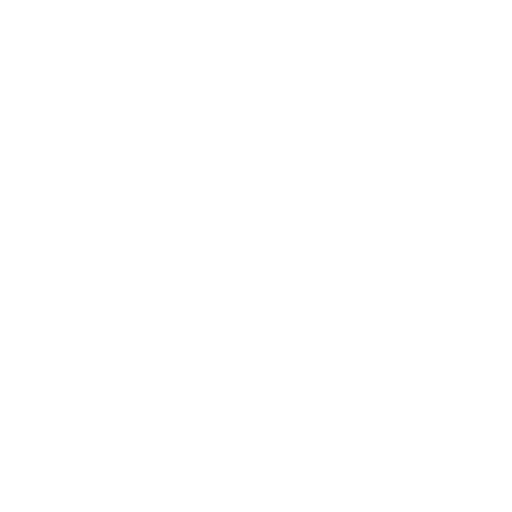
t = 0.00 s
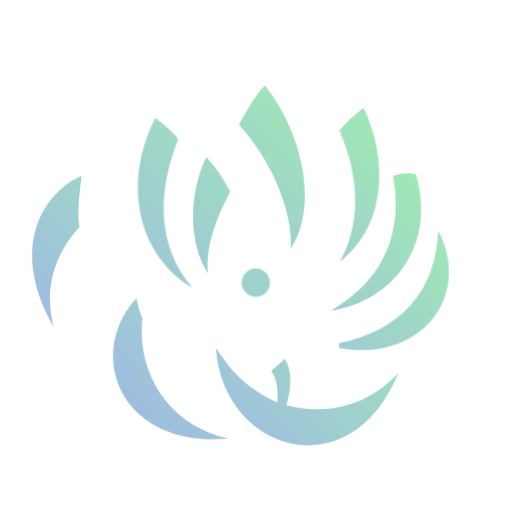
t = 0.38 s
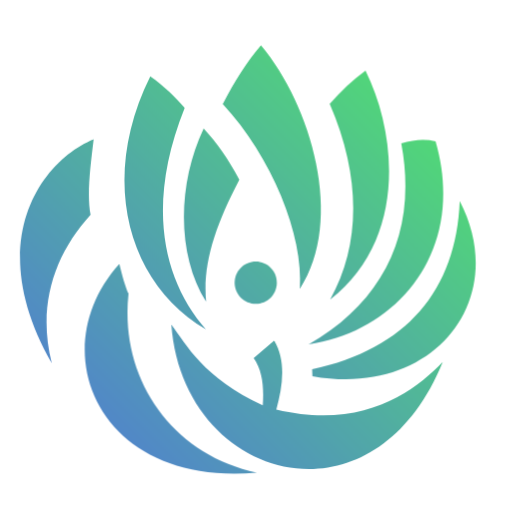
t = 0.75 s
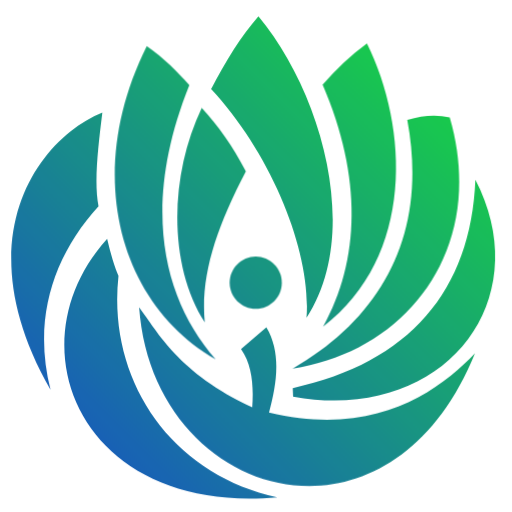
t = 1.13 s
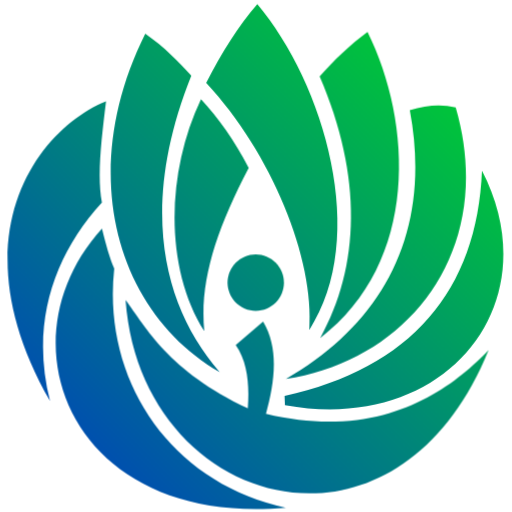
t = 1.50 s

The animated SVG that drew these frames (rendered in a browser with its animation timeline set to each time). Animation: 1 CSS @keyframes rule; one cycle of 1.50 s.

<svg width="700" height="700" viewBox="0 0 800 800" xmlns="http://www.w3.org/2000/svg">
  <defs>
    <linearGradient id="grad1" x2="0" y1="0" x1="800" y2="800" gradientUnits="userSpaceOnUse">
      <stop offset="0%" stop-color="hsl(120,100%,50%)"/>
      <stop offset="100%" stop-color="hsl(240,100%,50%)"/>
    </linearGradient>
  </defs>
  <g transform="translate(-380,-273) scale(1.50)">
    <!-- animate each petal group -->
      <g class="petal">
        <path fill="url(#grad1)" d="M384.12,494.55 C399.29,710.43 663.7,789.11 762.24,546.48 C723.86,586.56 651.84,642.22 530.34,613.1 C539.25,580.29 544.29,545.53 527.35,517.04 L498.8,541.44 C511.48,559.51 513.13,583.39 511.41,607.28 C428.39,568.32 405.25,522.82 384.12,494.55 Z"/>
      </g>
      <g class="petal">
        <path fill="url(#grad1)" d="M549.72,594.49 C680.82,565.97 750.35,484.83 755.33,359.88 C826.61,497.41 718.83,634.85 550.11,604.1 L549.72,594.49 Z"/>
      </g>
      <g class="petal">
        <path fill="url(#grad1)" d="M551.13,576.62 C680.36,557.18 770.71,440.92 727.97,293.74 Q705.96,288.54 680.16,296.69 C703.86,423.17 652.95,518.05 551.13,576.62 Z"/>
      </g>
      <g class="petal">
        <path fill="url(#grad1)" d="M586.87,534.22 C690.52,454.66 682.92,309.71 636.19,215.25 C617.9,228.68 601.45,244.4 586.28,261.62 C631.42,366.04 628.31,460.02 586.87,534.22 Z"/>
      </g>
      <g class="petal">
        <path fill="url(#grad1)" d="M575.49,525.81 C638.58,429.29 591.18,269.63 521.36,186.35 C501.93,208.66 484.38,236.76 468.1,268.31 C536.18,341.49 581.18,451.53 575.49,525.81 Z"/>
      </g>
      <g class="petal">
        <path fill="url(#grad1)" d="M549.06,476.47 C549.06,492.67 535.93,505.81 519.72,505.81 C503.51,505.81 490.37,492.67 490.37,476.47 C490.37,460.26 503.51,447.12 519.72,447.12 C535.93,447.12 549.06,460.26 549.06,476.47 Z"/>
      </g>
      <g class="petal">
        <path fill="url(#grad1)" d="M466.11,526.85 C425.38,463.17 425.52,363.44 462.67,285.35 C480.81,304.84 497.48,328.39 512.37,356.86 C478.37,421.87 461.12,474.91 466.11,526.85 Z"/>
      </g>
      <g class="petal">
        <path fill="url(#grad1)" d="M482.23,569.56 C374.19,507.4 332.42,361.67 404.64,216.93 C424.93,231.07 439.36,246.16 452.59,260.84 C397.48,398.3 423.52,502.64 482.23,569.56 Z"/>
      </g>
      <g class="petal">
        <path fill="url(#grad1)" d="M372.35,461.59 C368.05,451.98 363.61,436.83 359.57,419.92 C252.15,538.14 327.76,730.79 551.18,710.84 C431,685 359.62,578.49 372.35,461.59 Z"/>
      </g>
      <g class="petal">
        <path fill="url(#grad1)" d="M305.5,599.83 C206.98,427.63 293.86,315.73 363.82,287.64 C358.95,327.41 354.24,365.85 359.5,392.98 C309.54,447.67 284.87,518.74 305.5,599.83 Z"/>
      </g>
    </g>
  <style>
    .petal {
      transform-origin: center;
      transform-box: fill-box;
      opacity: 0;
      transform: scale(0.2);
      animation: bloom 1.5s ease-out forwards;
    }
    <!-- .petal:nth-child(1) { animation-delay: 0s; }
    .petal:nth-child(2) { animation-delay: 0.2s; }
    .petal:nth-child(3) { animation-delay: 0.4s; }
    .petal:nth-child(4) { animation-delay: 0.6s; }
    .petal:nth-child(5) { animation-delay: 0.8s; }
    .petal:nth-child(6) { animation-delay: 1.0s; }
    .petal:nth-child(7) { animation-delay: 1.2s; }
    .petal:nth-child(8) { animation-delay: 1.4s; }
    .petal:nth-child(9) { animation-delay: 1.6s; }
    .petal:nth-child(10) { animation-delay: 1.8s; } -->
    @keyframes bloom {
      to {
        opacity: 1;
        transform: scale(1);
      }
    }
  </style>
</svg>